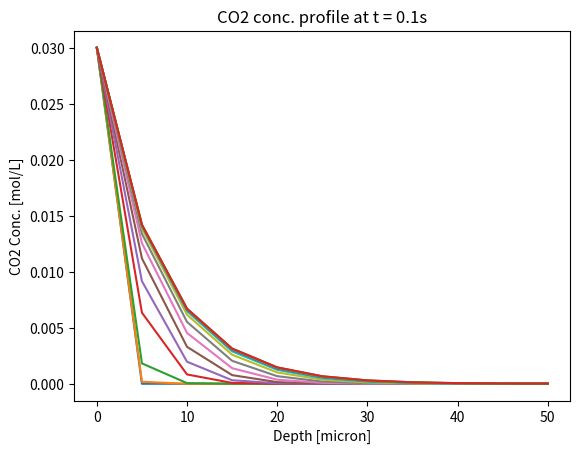

Write the Python code that produced this figure.
from scipy.integrate import solve_ivp
import matplotlib.pyplot as plt
import numpy as np

C0=0.03   #mol/L
D = 1.5e-9 * 1e6**2   #m2/s coverted to micron2/s
k = 35   #s-1
L = 50   # micron
n = 9 
dx = L/(n+1)   # micron


def dcdt_de(_,C):
	# c = [c1 c2 c3 ... cn+1]
	# initialise dcdt
	dcdt = np.zeros(C.size)  
	Ddx2 = D/dx**2 #since we need this a lot 
	# first interior node
	dcdt[0] = Ddx2*(C[1]-2*C[0]+C0)- k*C[0]  
	# work out the values for other interior nodes
	dcdt[1:-1] = Ddx2*(C[2:]-2*C[1:-1]+C[:-2])- k*C[1:-1] 
	# and the boundary node
	dcdt[-1] = 2*Ddx2*(C[-2]-C[-1])- k*C[-1]
	return dcdt
	
# now get the solution 
sol = solve_ivp(dcdt_de,[0,0.1],np.zeros(n+1))

#put back BC
conc=np.vstack([C0*np.ones(sol.t.size),sol.y])

x_vals=np.linspace(0,L,n+2)

#plot conc vs depth as time goes on
for i in range(0,sol.t.size):
	plt.plot(x_vals,conc[:,i])
	plt.title('CO2 conc. profile at t = '+str(sol.t[i])+'s')
	plt.xlabel('Depth [micron]')
	plt.ylabel('CO2 Conc. [mol/L]')
plt.show()
